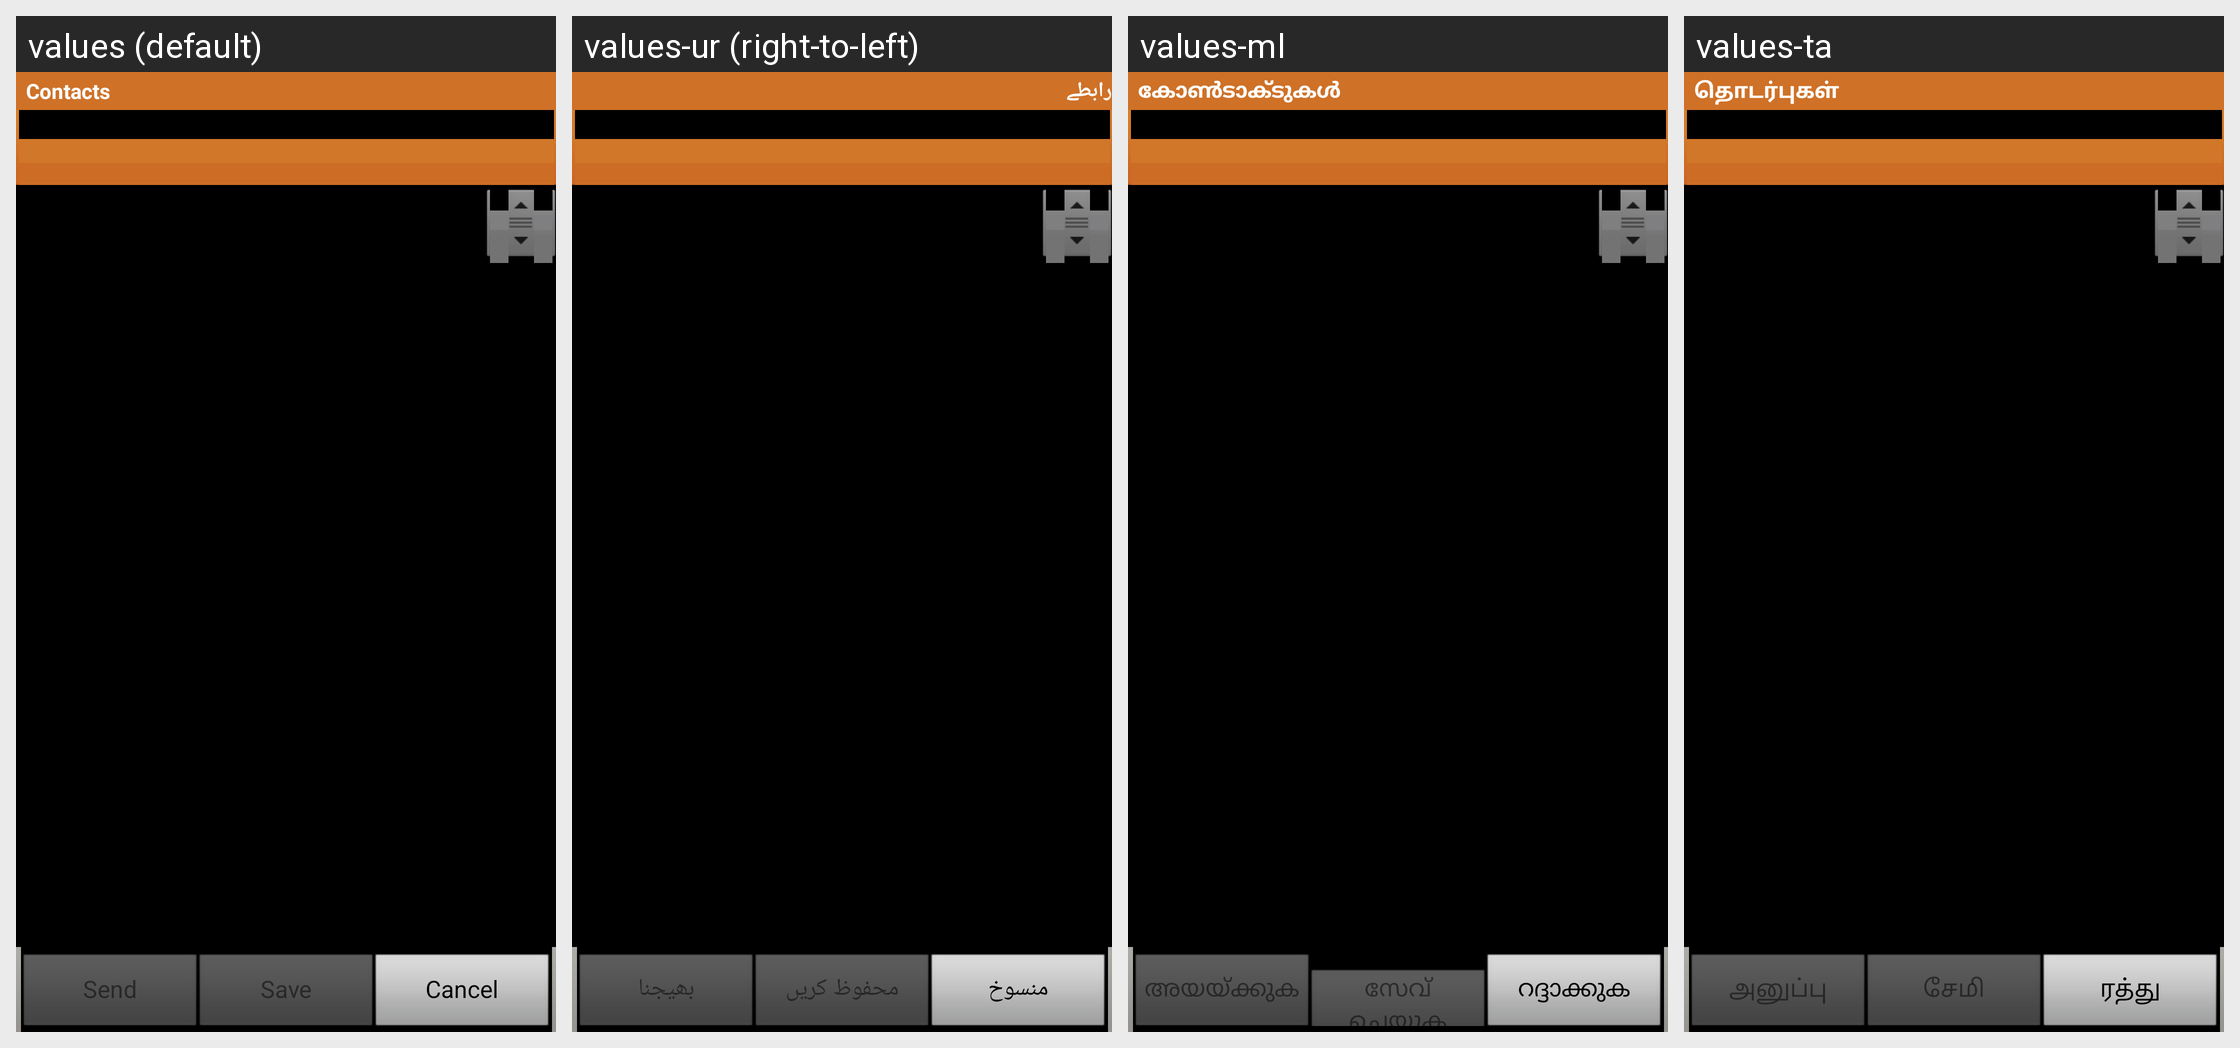

The Android screen above is rendered under several locales of the same app. Produce the string resources it draws, with the default and per-locale values.
Android screen res/layout/layout_multimedia_vcard_send.xml rendered under 4 locales, left to right: values (default), values-ur (right-to-left), values-ml, values-ta. Device: Nexus 5 (rendered at 1080×1920; each locale shown at half size, 540×960, under a caption strip naming it); theme MainCustomTheme.
Other locales in the repository, not shown: values-ar, values-bg, values-bn, values-ca, values-cs, values-da, values-de, values-el, values-en-rPH, values-en-rUS, values-es, values-es-rUS, values-et, values-fa, values-fi, values-fr, values-fr-rCA, values-gu, values-he, values-hi, values-hr, values-hu, values-in, values-is, values-it, values-iw, values-ja, values-ka, values-kk, values-kn, values-ko, values-lt, values-lv, values-mr, values-ms, values-nb, values-ne, values-nl, values-pa, values-pl, values-pt, values-pt-rBR, values-ro, values-ru, values-si, values-sk, values-sl, values-sr, values-sv, values-te, values-th, values-tr, values-uk, values-uz, values-vi, values-zh-rCN, values-zh-rHK, values-zh-rSG, values-zh-rTW.
Strings drawn on this screen, with the default value and each locale's value (text and hints the layout hard-codes, and strings that could not be matched under every locale, appear in the picture but are not listed):

menu_multimedia_contact
  values: Contacts
  values-ur: رابطے
  values-ml: കോണ്‍‌ടാക്‌ടുകള്‍
  values-ta: தொடர்புகள்

vcard_detail_send
  values: Send
  values-ur: بھیجنا
  values-ml: അയയ്‌ക്കുക
  values-ta: அனுப்பு

vcard_detail_save
  values: Save
  values-ur: محفوظ کریں
  values-ml: സേവ് ചെയ്യുക
  values-ta: சேமி

vcard_detail_cancel
  values: Cancel
  values-ur: منسوخ
  values-ml: റദ്ദാക്കുക
  values-ta: ரத்து
